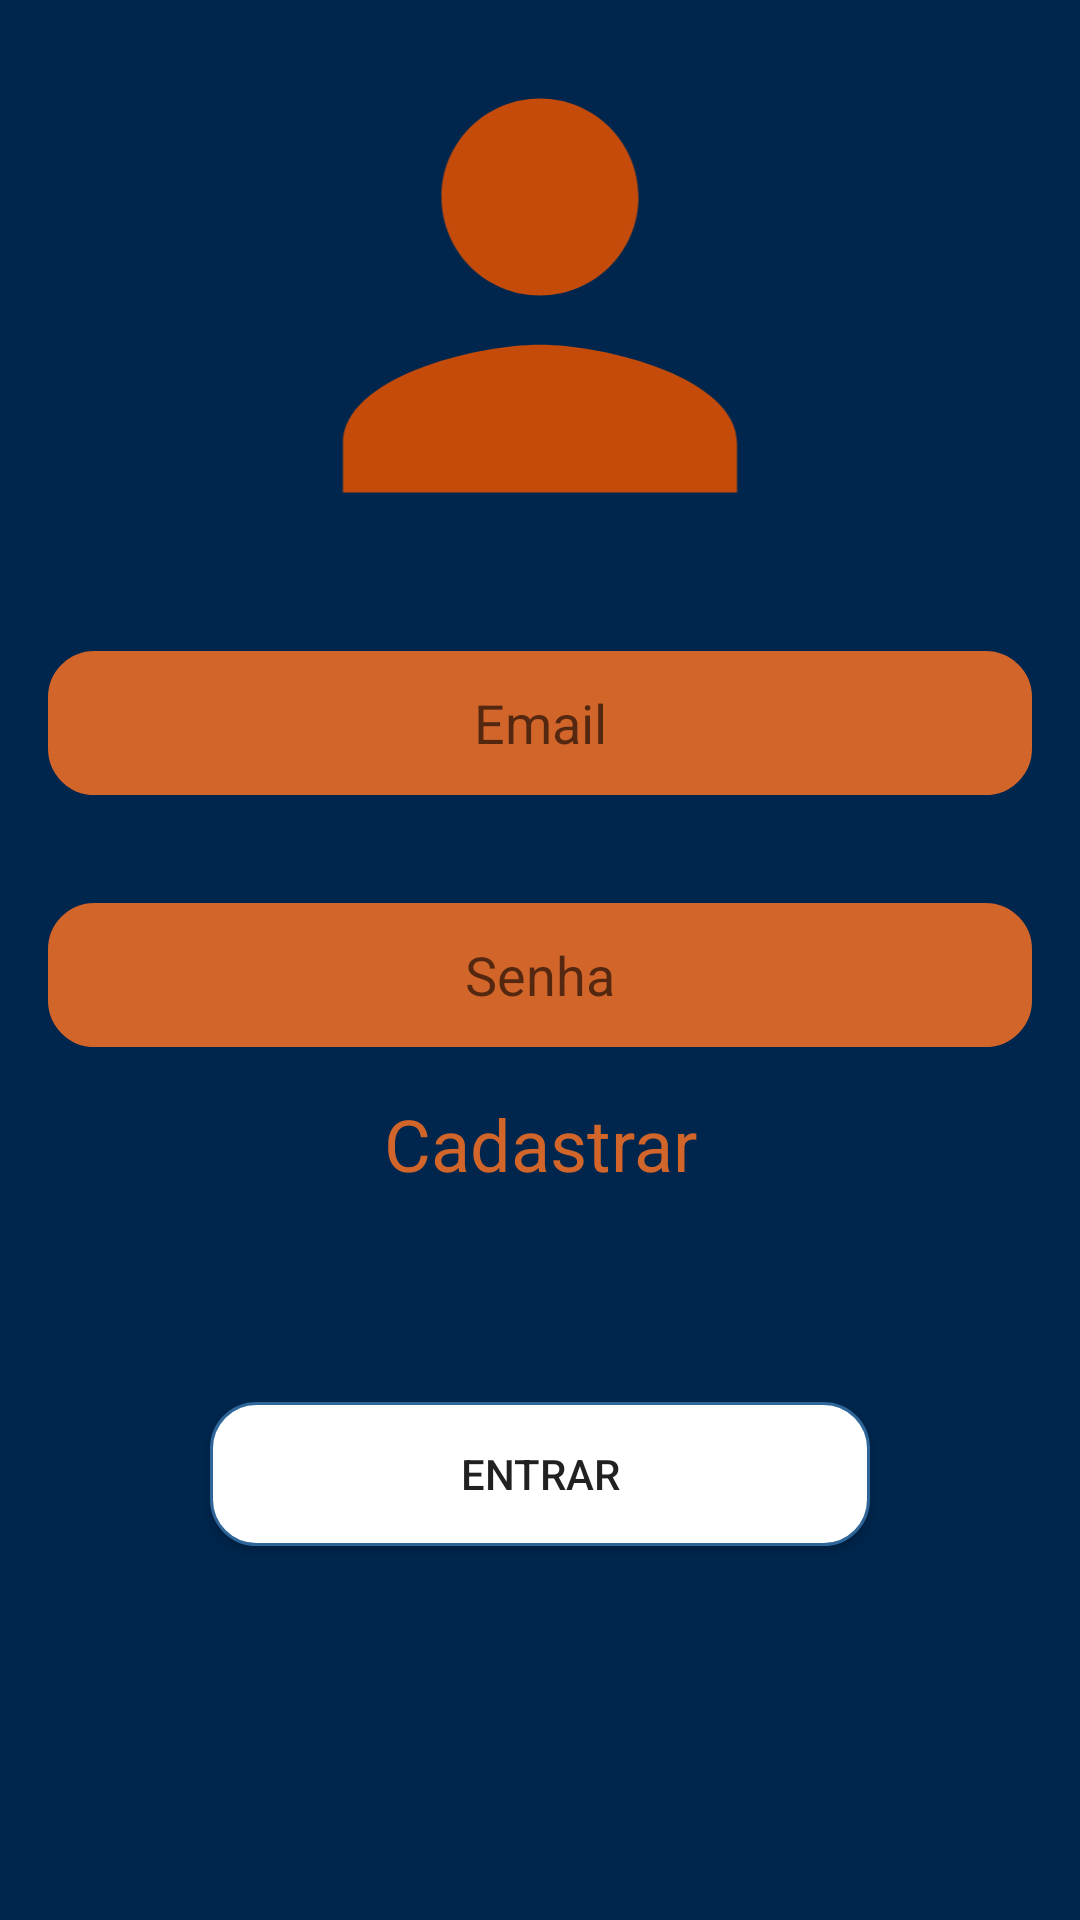

This screen was rendered from an Android layout file. Write that file and the resources it references.
<!-- AndroidManifest.xml: application theme Theme.Permission_App -->
<!-- res/layout/activity_login.xml -->
<?xml version="1.0" encoding="utf-8"?>
<LinearLayout xmlns:android="http://schemas.android.com/apk/res/android"
    xmlns:app="http://schemas.android.com/apk/res-auto"
    xmlns:tools="http://schemas.android.com/tools"
    android:layout_width="match_parent"
    android:layout_height="match_parent"
    android:orientation="vertical"
    android:background="@color/azul_cinza"
    tools:context=".Auth.Login">

    <ImageView
        android:id="@+id/imageView"
        android:layout_width="match_parent"
        android:layout_height="197dp"
        android:src="@drawable/ic_baseline_person_24" />

    <EditText
        android:id="@+id/txt_email"
        android:layout_width="match_parent"
        android:layout_height="wrap_content"
        android:layout_marginVertical="20dp"
        android:background="@drawable/rounded"
        android:backgroundTint="@color/abobora"
        android:gravity="center"
        android:layout_marginLeft="16dp"
        android:layout_marginRight="16dp"
        android:inputType="textEmailAddress"
        android:textColor="@color/black"
        android:hint="Email"
        android:minHeight="48dp" />

    <EditText
        android:id="@+id/txt_senha"
        android:layout_width="match_parent"
        android:layout_height="wrap_content"
        android:layout_margin="16dp"
        android:background="@drawable/rounded"
        android:backgroundTint="@color/abobora"
        android:textColor="@color/black"
        android:gravity="center"
        android:hint="Senha"
        android:minHeight="48dp" />

    <TextView
        android:id="@+id/txt_btn_cadastar"
        android:layout_width="match_parent"
        android:layout_height="wrap_content"
        android:text="Cadastrar"
        android:textAlignment="center"
        android:textColor="@color/abobora"
        android:textSize="24sp" />

    <Button
        android:id="@+id/btn_entrar"
        android:layout_width="match_parent"
        android:layout_height="wrap_content"
        android:layout_margin="70dp"
        android:background="@drawable/rounded"
        android:text="Entrar" />

</LinearLayout>
<!-- resources referenced by this layout -->
<resources>
  <color name="abobora">#D2652A</color>
  <color name="azul_cinza">#00264d</color>
  <color name="black">#FF000000</color>
  <!-- drawable ic_baseline_person_24 (drawable) -->
  <vector android:height="24dp" android:tint="#C44B0A"
      android:viewportHeight="24" android:viewportWidth="24"
      android:width="24dp" xmlns:android="http://schemas.android.com/apk/res/android">
      <path android:fillColor="@android:color/white" android:pathData="M12,12c2.21,0 4,-1.79 4,-4s-1.79,-4 -4,-4 -4,1.79 -4,4 1.79,4 4,4zM12,14c-2.67,0 -8,1.34 -8,4v2h16v-2c0,-2.66 -5.33,-4 -8,-4z"/>
  </vector>
  <!-- drawable rounded (drawable) -->
  <?xml version="1.0" encoding="utf-8"?>
  <shape xmlns:android="http://schemas.android.com/apk/res/android">
  
      <solid android:color ="#FFFFFF"/>
      <stroke
          android:width = "1dp"
          android:color = "#2F6699"/>
      <corners
          android:radius = "15dp"/>
  
  
  </shape>
  <style name="Theme.Permission_App" parent="Theme.MaterialComponents.DayNight.DarkActionBar">
          
          <item name="colorPrimary">@color/purple_500</item>
          <item name="colorPrimaryVariant">@color/purple_700</item>
          <item name="colorOnPrimary">@color/white</item>
          
          <item name="colorSecondary">@color/teal_200</item>
          <item name="colorSecondaryVariant">@color/teal_700</item>
          <item name="colorOnSecondary">@color/black</item>
          
          <item name="android:statusBarColor" tools:targetApi="l">?attr/colorPrimaryVariant</item>
          
      </style>
  <color name="purple_500">#FF6200EE</color>
  <color name="purple_700">#FF3700B3</color>
  <color name="white">#FFFFFFFF</color>
  <color name="teal_200">#FF03DAC5</color>
  <color name="teal_700">#FF018786</color>
</resources>
